Photos from the image-classification dataset "resized_256" in the GitHub repository wrooble/Brain_Tumor_MRI. Its 4 classes are: glioma, meningioma, no tumor, pituitary tumor.

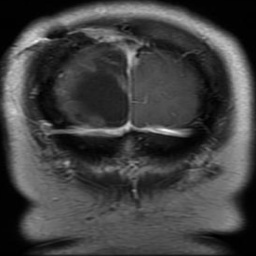
Label: glioma

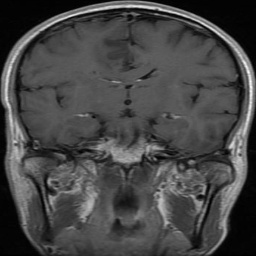
Label: glioma

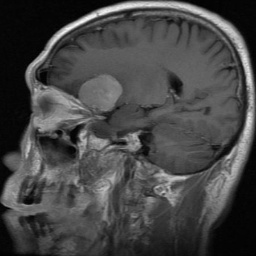
Label: meningioma

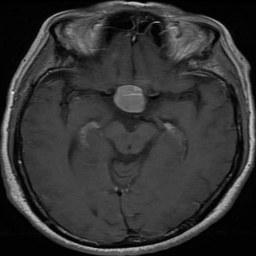
Label: pituitary tumor

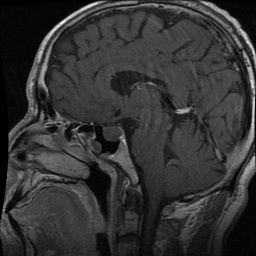
Label: pituitary tumor

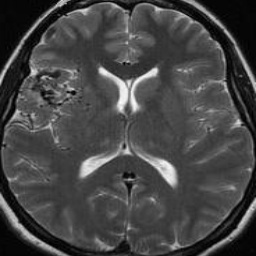
Label: no tumor
